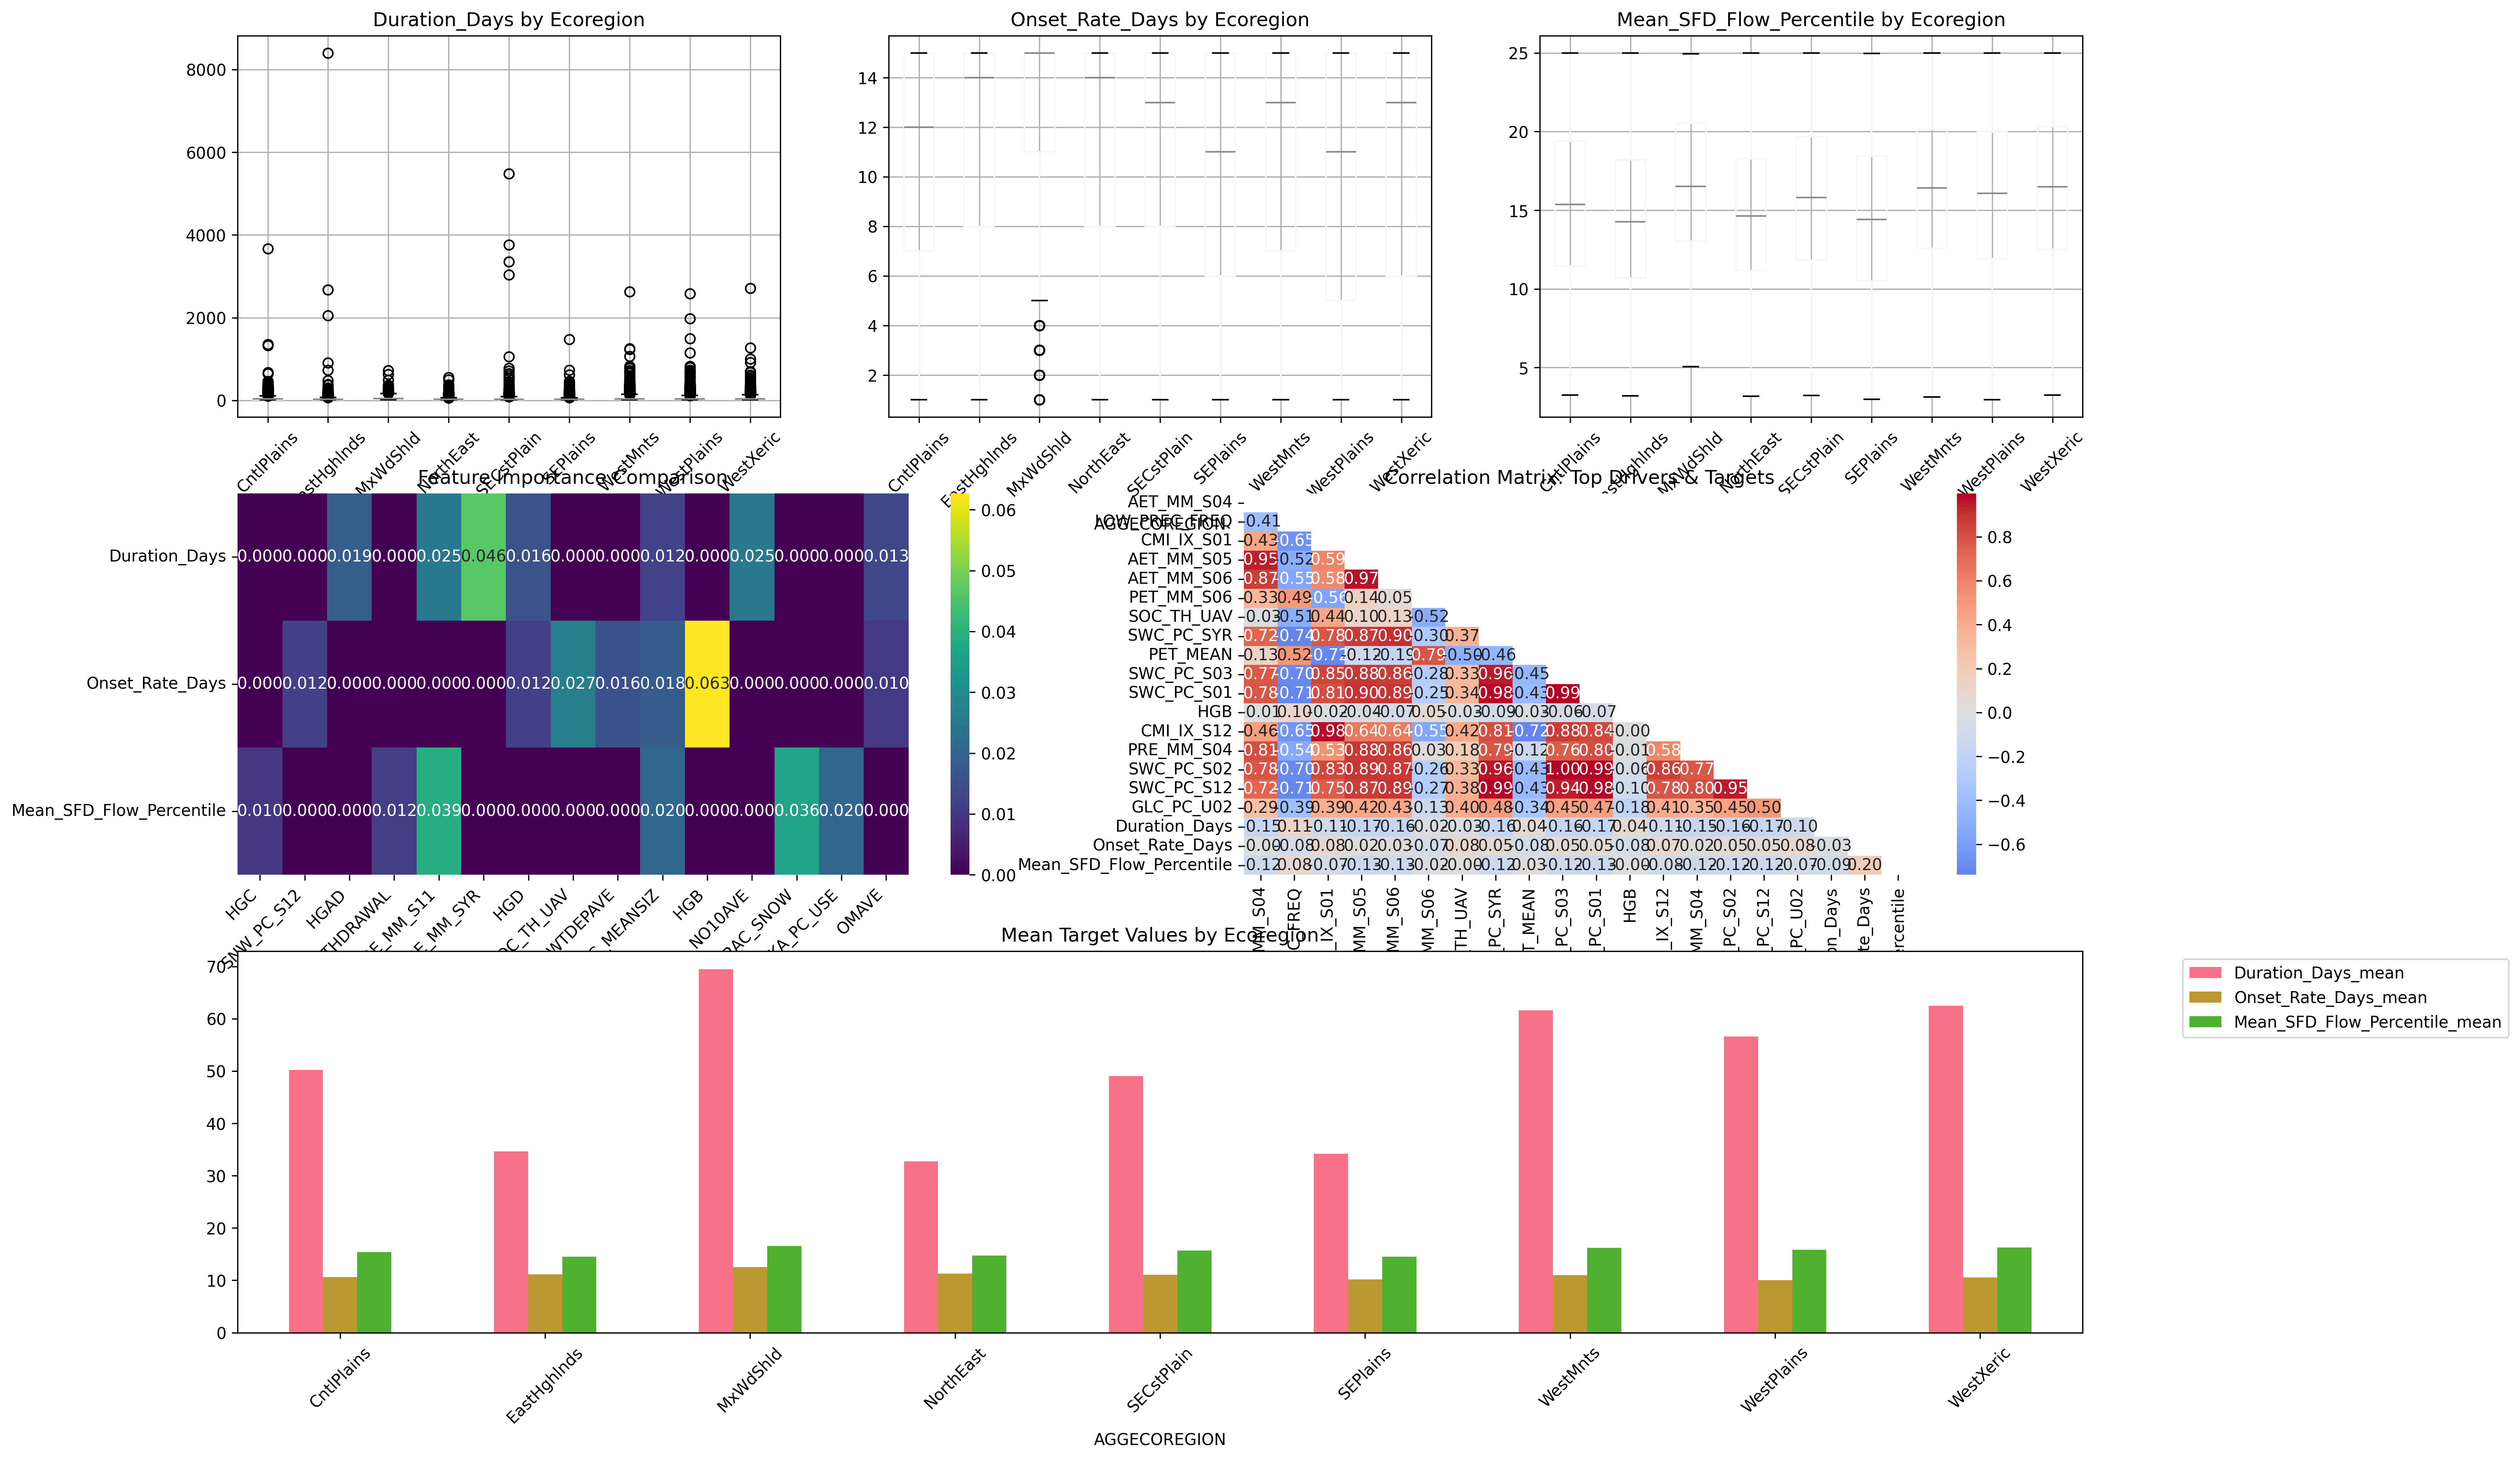

Python code for this plot:
import pandas as pd
import numpy as np
import matplotlib.pyplot as plt
import seaborn as sns
from sklearn.ensemble import RandomForestRegressor
from sklearn.preprocessing import StandardScaler
from sklearn.model_selection import train_test_split
from sklearn.metrics import r2_score, mean_squared_error
import warnings
warnings.filterwarnings('ignore')

# Load the data
print("Loading SFD events with static attributes...")
df = pd.read_parquet('data/SFD_EVENTS_WITH_STATIC_ATTRIBUTES.parquet')

print(f"Dataset shape: {df.shape}")
print(f"Columns: {list(df.columns)}")
print(f"Unique ecoregions: {df['AGGECOREGION'].nunique()}")

# Display basic info about target variables
target_vars = ['Duration_Days', 'Onset_Rate_Days', 'Mean_SFD_Flow_Percentile']
print("\nTarget Variables Summary:")
for var in target_vars:
    if var in df.columns:
        print(f"{var}: mean={df[var].mean():.2f}, std={df[var].std():.2f}, range=[{df[var].min():.2f}, {df[var].max():.2f}]")

# Exclude specified columns
exclude_cols = ['station_id', 'onset_time'] + [col for col in df.columns if 'station' in col.lower() or 'onset_time' in col.lower() or 'id' in col.lower()]
exclude_cols = [col for col in exclude_cols if col in df.columns]
print(f"\nExcluding columns: {exclude_cols}")

# Get potential driver columns (numeric columns excluding targets and excluded columns)
driver_cols = [col for col in df.columns if col not in target_vars + exclude_cols + ['AGGECOREGION']]
numeric_cols = df[driver_cols].select_dtypes(include=[np.number]).columns.tolist()

print(f"\nPotential driver columns ({len(numeric_cols)}): {numeric_cols[:10]}...")  # Show first 10

def analyze_drivers_by_ecoregion(df, target_var, driver_cols, top_n=10):
    """Analyze drivers for a target variable across ecoregions using Random Forest"""
    
    results = {}
    
    # Overall analysis (all ecoregions combined)
    print(f"\n{'='*60}")
    print(f"ANALYZING DRIVERS FOR: {target_var}")
    print(f"{'='*60}")
    
    # Prepare data for overall analysis
    X = df[driver_cols].fillna(df[driver_cols].median())
    y = df[target_var].fillna(df[target_var].median())
    
    # Remove any remaining NaN or infinite values
    mask = np.isfinite(X).all(axis=1) & np.isfinite(y)
    X_clean = X[mask]
    y_clean = y[mask]
    
    if len(X_clean) > 0:
        # Train Random Forest for overall analysis
        rf_overall = RandomForestRegressor(n_estimators=100, random_state=42, n_jobs=-1)
        rf_overall.fit(X_clean, y_clean)
        
        # Get feature importance
        importance_df = pd.DataFrame({
            'feature': driver_cols,
            'importance': rf_overall.feature_importances_
        }).sort_values('importance', ascending=False)
        
        print(f"\nOVERALL TOP {top_n} DRIVERS (All Ecoregions):")
        print("-" * 50)
        for i, row in importance_df.head(top_n).iterrows():
            print(f"{row['feature']:<30}: {row['importance']:.4f}")
        
        results['overall'] = importance_df.head(top_n)
        
        # Calculate R² score
        y_pred = rf_overall.predict(X_clean)
        r2 = r2_score(y_clean, y_pred)
        print(f"\nOverall Model R² Score: {r2:.4f}")
    
    # Analysis by ecoregion
    ecoregion_results = {}
    
    print(f"\nDRIVERS BY ECOREGION:")
    print("-" * 50)
    
    for ecoregion in df['AGGECOREGION'].unique():
        if pd.isna(ecoregion):
            continue
            
        eco_df = df[df['AGGECOREGION'] == ecoregion]
        
        if len(eco_df) < 10:  # Skip if too few samples
            continue
            
        # Prepare data for this ecoregion
        X_eco = eco_df[driver_cols].fillna(eco_df[driver_cols].median())
        y_eco = eco_df[target_var].fillna(eco_df[target_var].median())
        
        # Remove any remaining NaN or infinite values
        mask_eco = np.isfinite(X_eco).all(axis=1) & np.isfinite(y_eco)
        X_eco_clean = X_eco[mask_eco]
        y_eco_clean = y_eco[mask_eco]
        
        if len(X_eco_clean) > 5:  # Need minimum samples
            try:
                rf_eco = RandomForestRegressor(n_estimators=50, random_state=42, n_jobs=-1)
                rf_eco.fit(X_eco_clean, y_eco_clean)
                
                importance_eco = pd.DataFrame({
                    'feature': driver_cols,
                    'importance': rf_eco.feature_importances_
                }).sort_values('importance', ascending=False)
                
                ecoregion_results[ecoregion] = importance_eco.head(5)
                
                print(f"\nEcoregion {ecoregion} (n={len(eco_df)}):")
                print(f"  Mean {target_var}: {y_eco_clean.mean():.2f}")
                print("  Top 5 drivers:")
                for i, row in importance_eco.head(5).iterrows():
                    print(f"    {row['feature']:<25}: {row['importance']:.4f}")
                    
            except Exception as e:
                print(f"  Error analyzing ecoregion {ecoregion}: {str(e)}")
    
    results['by_ecoregion'] = ecoregion_results
    return results

def create_correlation_analysis(df, target_vars, driver_cols):
    """Create correlation analysis between drivers and targets"""
    
    print(f"\n{'='*60}")
    print("CORRELATION ANALYSIS")
    print(f"{'='*60}")
    
    # Calculate correlations
    corr_data = df[target_vars + driver_cols].corr()
    
    # Extract correlations with target variables
    target_correlations = {}
    
    for target in target_vars:
        if target in corr_data.columns:
            target_corr = corr_data[target].drop(target_vars).abs().sort_values(ascending=False)
            target_correlations[target] = target_corr.head(10)
            
            print(f"\nTop 10 correlations with {target}:")
            print("-" * 40)
            for feature, corr_val in target_corr.head(10).items():
                direction = "+" if corr_data[target][feature] > 0 else "-"
                print(f"{feature:<30}: {direction}{corr_val:.4f}")
    
    return target_correlations

# Run the analysis
if __name__ == "__main__":
    
    # Check if we have the required target variables
    available_targets = [var for var in target_vars if var in df.columns]
    
    if not available_targets:
        print("Error: None of the target variables found in the dataset!")
        print(f"Available columns: {list(df.columns)}")
    else:
        print(f"Found target variables: {available_targets}")
        
        # Run correlation analysis first
        correlations = create_correlation_analysis(df, available_targets, numeric_cols)
        
        # Run Random Forest analysis for each target variable
        all_results = {}
        
        for target in available_targets:
            results = analyze_drivers_by_ecoregion(df, target, numeric_cols, top_n=15)
            all_results[target] = results 
       # Create summary visualization
        print(f"\n{'='*60}")
        print("CREATING SUMMARY VISUALIZATIONS")
        print(f"{'='*60}")
        
        # Set up the plotting style
        plt.style.use('default')
        sns.set_palette("husl")
        
        # Create a comprehensive figure
        fig = plt.figure(figsize=(20, 15))
        
        # Plot 1: Target variable distributions by ecoregion
        ax1 = plt.subplot(3, 3, 1)
        for i, target in enumerate(available_targets):
            df.boxplot(column=target, by='AGGECOREGION', ax=ax1 if i == 0 else plt.subplot(3, 3, i+1))
            plt.title(f'{target} by Ecoregion')
            plt.xticks(rotation=45)
            plt.suptitle('')  # Remove default title
        
        # Plot 2: Feature importance comparison
        if len(available_targets) > 1:
            ax_imp = plt.subplot(3, 2, 3)
            
            # Get top features for each target
            top_features_by_target = {}
            for target in available_targets:
                if target in all_results and 'overall' in all_results[target]:
                    top_features_by_target[target] = all_results[target]['overall']['feature'].head(10).tolist()
            
            # Create comparison plot if we have results
            if top_features_by_target:
                all_top_features = list(set().union(*top_features_by_target.values()))[:15]
                
                importance_matrix = []
                for target in available_targets:
                    if target in all_results and 'overall' in all_results[target]:
                        target_importance = all_results[target]['overall'].set_index('feature')['importance']
                        row = [target_importance.get(feat, 0) for feat in all_top_features]
                        importance_matrix.append(row)
                
                if importance_matrix:
                    sns.heatmap(importance_matrix, 
                              xticklabels=[f[:20] for f in all_top_features], 
                              yticklabels=available_targets,
                              annot=True, fmt='.3f', cmap='viridis', ax=ax_imp)
                    plt.title('Feature Importance Comparison')
                    plt.xticks(rotation=45, ha='right')
        
        # Plot 3: Correlation heatmap for top drivers
        ax_corr = plt.subplot(3, 2, 4)
        
        # Get top drivers across all targets
        all_important_features = set()
        for target in available_targets:
            if target in correlations:
                all_important_features.update(correlations[target].head(8).index)
        
        if all_important_features:
            corr_subset = df[list(all_important_features) + available_targets].corr()
            mask = np.triu(np.ones_like(corr_subset, dtype=bool))
            sns.heatmap(corr_subset, mask=mask, annot=True, fmt='.2f', 
                       cmap='coolwarm', center=0, ax=ax_corr)
            plt.title('Correlation Matrix: Top Drivers & Targets')
        
        # Plot 4: Ecoregion summary statistics
        ax_eco = plt.subplot(3, 1, 3)
        
        eco_summary = df.groupby('AGGECOREGION')[available_targets].agg(['mean', 'std', 'count'])
        eco_summary.columns = ['_'.join(col).strip() for col in eco_summary.columns]
        
        # Plot mean values
        eco_means = eco_summary[[col for col in eco_summary.columns if 'mean' in col]]
        eco_means.plot(kind='bar', ax=ax_eco)
        plt.title('Mean Target Values by Ecoregion')
        plt.xticks(rotation=45)
        plt.legend(bbox_to_anchor=(1.05, 1), loc='upper left')
        
        plt.tight_layout()
        plt.savefig('ecoregion_drivers_analysis.png', dpi=300, bbox_inches='tight')
        plt.show()
        
        # Print final summary
        print(f"\n{'='*60}")
        print("ANALYSIS SUMMARY")
        print(f"{'='*60}")
        
        print(f"Dataset contains {len(df)} SFD events across {df['AGGECOREGION'].nunique()} ecoregions")
        print(f"Analyzed {len(numeric_cols)} potential driver variables")
        
        for target in available_targets:
            if target in all_results and 'overall' in all_results[target]:
                top_driver = all_results[target]['overall'].iloc[0]
                print(f"\nFor {target}:")
                print(f"  Most important driver: {top_driver['feature']} (importance: {top_driver['importance']:.4f})")
                print(f"  Analyzed across {len(all_results[target]['by_ecoregion'])} ecoregions")
        
        print(f"\nVisualization saved as: ecoregion_drivers_analysis.png")
        print("Analysis complete!")